Run: headless pygame with SDL's dummy video driver; simulated clock (each Clock.tick advances the game by its frame time, no real sleeping); random seed 0; keys injected as events and as key.get_pressed() state; mouse plan: one left click at the window centre at the start of phase 2, then a move to the lower-right quarter at the start of phase 3.
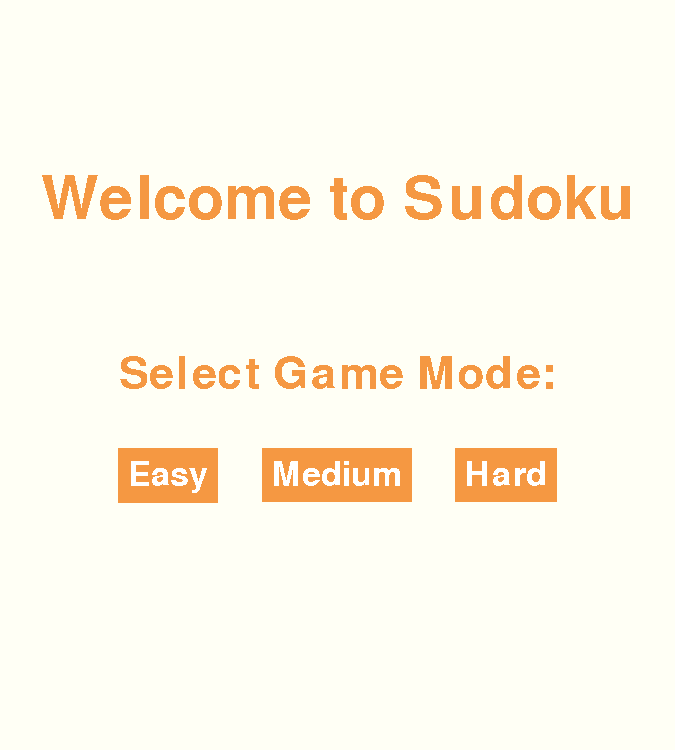
Frame 1 of 4 · flips 1–60 · no input
Frame 2 of 4 · flips 61–180 · clicked the window centre · tapped SPACE, RETURN · held RIGHT (→), D · screen unchanged from frame 1, image omitted
Frame 3 of 4 · flips 181–300 · moved the mouse to the lower-right quarter · held DOWN (↓), S · screen unchanged from frame 2, image omitted
Frame 4 of 4 · flips 301–420 · held LEFT (←), A, UP (↑), W · screen unchanged from frame 3, image omitted

The pygame program that drew these frames:

import sys

import pygame


def start_screen(WIDTH, HEIGHT):
    pygame.init()

    BG_COLOR = (255, 255, 245)
    LINE_COLOR = (245, 152, 66)
    screen = pygame.display.set_mode([WIDTH, HEIGHT])

    # Initialize title font
    start_title_font = pygame.font.Font(None, 90)
    start_title2_font = pygame.font.Font(None, 66)
    button_font = pygame.font.Font(None, 50)

    # Color background
    screen.fill(BG_COLOR)

    # Initialize and draw title
    title_surface = start_title_font.render("Welcome to Sudoku", 0, LINE_COLOR)
    title_rectangle = title_surface.get_rect(
        center=(WIDTH // 2, HEIGHT // 2 - 175))
    screen.blit(title_surface, title_rectangle)

    title_surface2 = start_title2_font.render("Select Game Mode:", 0, LINE_COLOR)
    title_rectangle2 = title_surface2.get_rect(
        center=(WIDTH // 2, HEIGHT // 2))
    screen.blit(title_surface2, title_rectangle2)

    # Initialize buttons
    # Initialize text first
    easy_text = button_font.render("Easy", 0, (255, 255, 255))
    medium_text = button_font.render("Medium", 0, (255, 255, 255))
    hard_text = button_font.render("Hard", 0, (255, 255, 255))

    # Initialize button background color and text
    easy_surface = pygame.Surface((easy_text.get_size()[0] + 20, easy_text.get_size()[1] + 20))
    easy_surface.fill(LINE_COLOR)
    easy_surface.blit(easy_text, (10, 10))

    medium_surface = pygame.Surface((medium_text.get_size()[0] + 20, medium_text.get_size()[1] + 20))
    medium_surface.fill(LINE_COLOR)
    medium_surface.blit(medium_text, (10, 10))

    hard_surface = pygame.Surface((hard_text.get_size()[0] + 20, hard_text.get_size()[1] + 20))
    hard_surface.fill(LINE_COLOR)
    hard_surface.blit(hard_text, (10, 10))

    # start_surface = pygame.Surface((start_text.get_size()[0] + 20, start_text.get_size()[1] + 20))
    # start_surface.fill(LINE_COLOR)
    # start_surface.blit(start_text, (10, 10))
    #
    # quit_surface = pygame.Surface((quit_text.get_size()[0] + 20, quit_text.get_size()[1] + 20))
    # quit_surface.fill(LINE_COLOR)
    # quit_surface.blit(quit_text, (10, 10))

    # Initialize button rectangle

    easy_rectangle = easy_surface.get_rect(center=(WIDTH//4, HEIGHT//2 + 100))
    medium_rectangle = medium_surface.get_rect(center=(WIDTH//2, HEIGHT//2 + 100))
    hard_rectangle = hard_surface.get_rect(center=((3*WIDTH)//4, HEIGHT//2 + 100))

    # start_rectangle = start_surface.get_rect(
    #     center=(WIDTH // 2, HEIGHT // 2 + 50))
    # quit_rectangle = quit_surface.get_rect(
    #     center=(WIDTH // 2, HEIGHT // 2 + 150))

    # Draw buttons

    screen.blit(easy_surface, easy_rectangle)
    screen.blit(medium_surface, medium_rectangle)
    screen.blit(hard_surface, hard_rectangle)

    # screen.blit(start_surface, start_rectangle)
    # screen.blit(quit_surface, quit_rectangle)


    while True:
        for event in pygame.event.get():
            if event.type == pygame.MOUSEBUTTONDOWN:
                if easy_rectangle.collidepoint(event.pos):
                    return "easy"
                if medium_rectangle.collidepoint(event.pos):
                    return "medium"
                if hard_rectangle.collidepoint(event.pos):
                    return "hard"
        pygame.display.update()


    # while True:
    #     for event in pygame.event.get():
    #         if event.type == pygame.QUIT:
    #             sys.exit()
    #         if event.type == pygame.MOUSEBUTTONDOWN:
    #             if start_rectangle.collidepoint(event.pos):
    #                 # Checks if mouse is on start button
    #                 return  # If the mouse is on the start button, we can return to main
    #             elif quit_rectangle.collidepoint(event.pos):
    #                 # If the mouse is on the quit button, exit the program
    #                 sys.exit()
    #     pygame.display.update()


if __name__ == "__main__":
    start_screen(675, 750)
